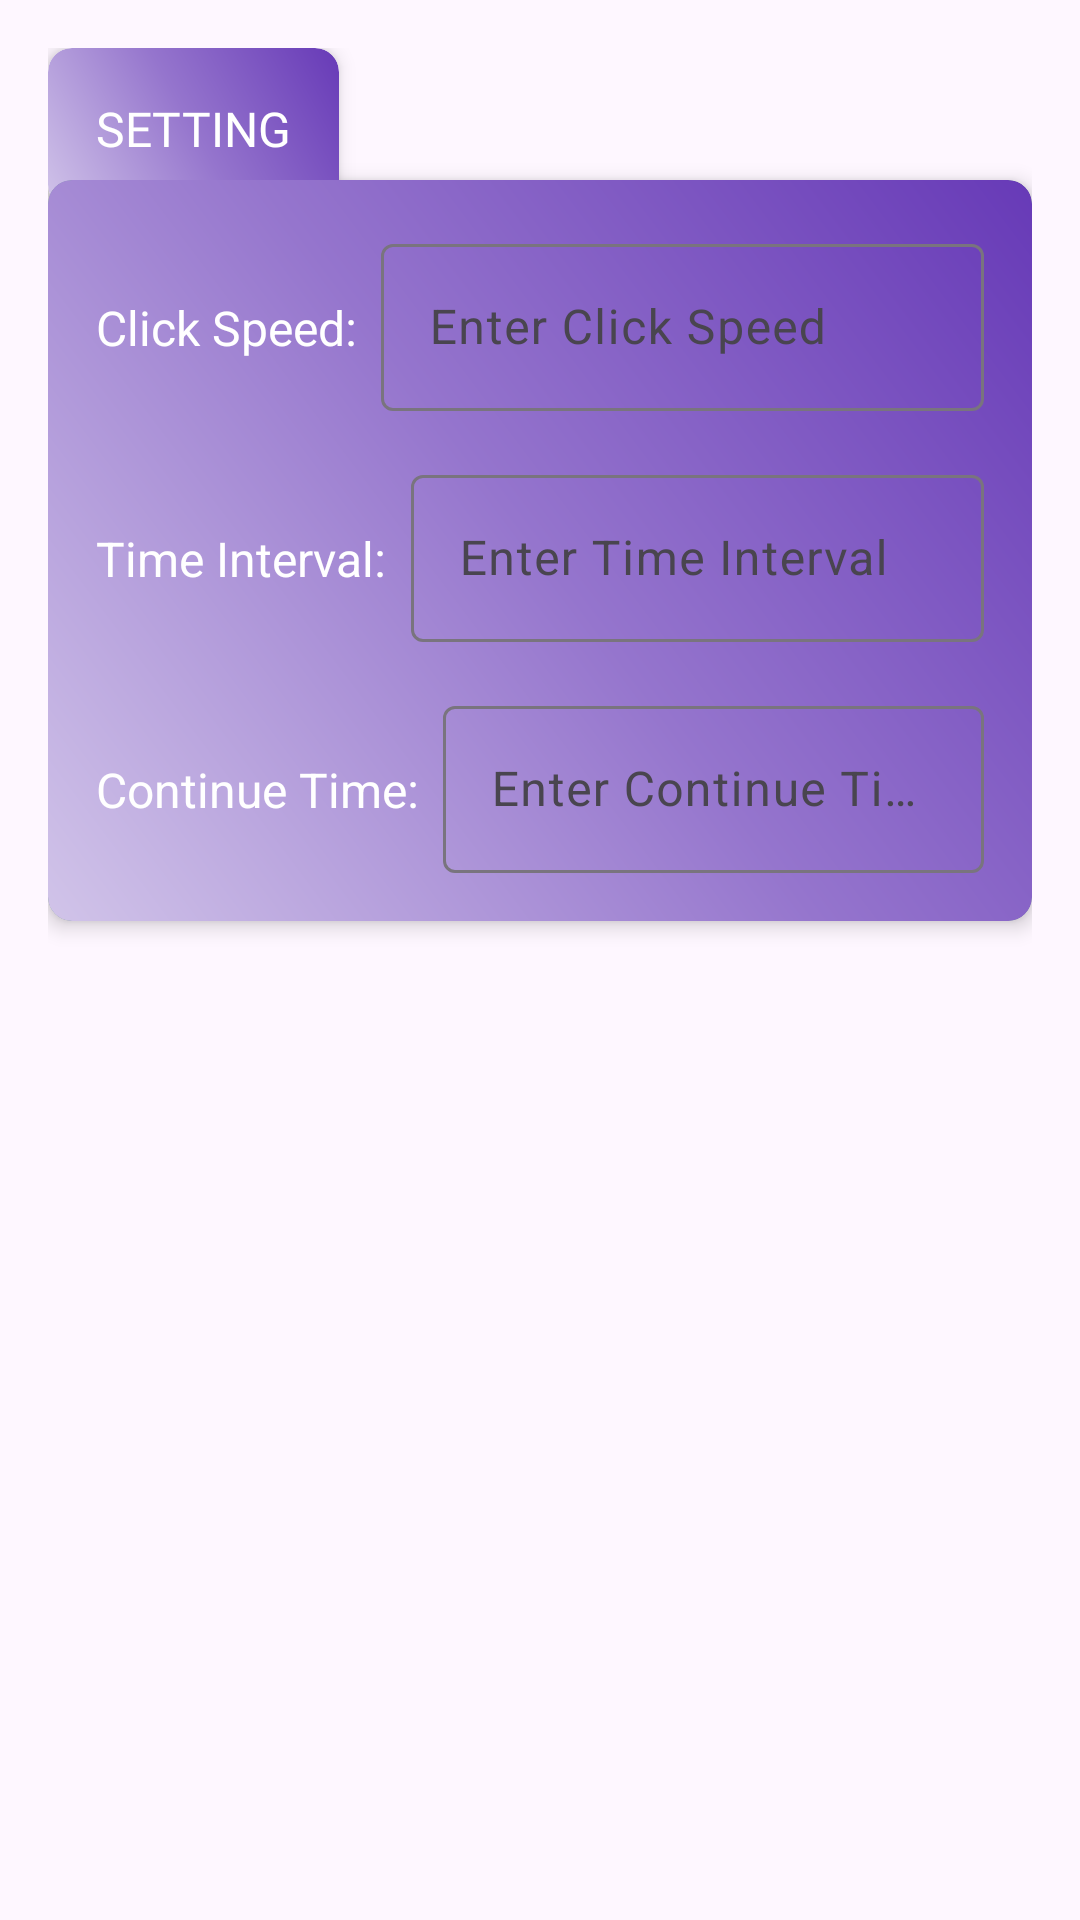

Here is an Android app screen rendered from its layout file. Give the layout XML and the strings, colors and styles it references.
<!-- AndroidManifest.xml: application theme Theme.Clickify -->
<!-- res/layout/setting_layout.xml -->
<?xml version="1.0" encoding="utf-8"?>
<LinearLayout xmlns:android="http://schemas.android.com/apk/res/android"
    android:layout_width="match_parent"
    android:layout_height="match_parent"
    xmlns:app="http://schemas.android.com/apk/res-auto"
    android:orientation="vertical"
    android:padding="16dp"
    android:background="@null" >

    
    <androidx.cardview.widget.CardView
        android:id="@+id/cardViewHeading"
        android:layout_width="wrap_content"
        android:layout_height="wrap_content"
        android:layout_marginBottom="-10dp"
        app:cardCornerRadius="8dp"
        app:cardElevation="4dp">

        <TextView
            android:layout_width="wrap_content"
            android:layout_height="wrap_content"
            android:text="SETTING"
            android:textColor="@color/white"
            android:textSize="16sp"
            android:fontFamily="@font/font_family_robotics"
            android:padding="16dp"
            android:background="@drawable/custom_bg_gradient"/>
    </androidx.cardview.widget.CardView>

    
    <androidx.cardview.widget.CardView
        android:id="@+id/cardViewInputs"
        android:layout_width="match_parent"
        android:layout_height="wrap_content"
        android:layout_below="@id/cardViewHeading"
        android:padding="16dp"
        app:cardCornerRadius="8dp"
        app:cardElevation="4dp"
        android:backgroundTint="#809CA8">

        <LinearLayout
            android:layout_width="match_parent"
            android:layout_height="wrap_content"
            android:orientation="vertical"
            android:padding="16dp"
            android:background="@drawable/custom_bg_gradient">

            
            <LinearLayout
                android:layout_width="match_parent"
                android:layout_height="wrap_content"
                android:orientation="horizontal">

                <TextView
                    android:layout_width="wrap_content"
                    android:layout_height="wrap_content"
                    android:text="Click Speed:"
                    android:textColor="@color/white"
                    android:textSize="16sp" />

                <com.google.android.material.textfield.TextInputLayout
                    android:layout_width="0dp"
                    android:layout_height="wrap_content"
                    android:layout_weight="1"
                    android:layout_marginStart="8dp">

                    <com.google.android.material.textfield.TextInputEditText
                        android:id="@+id/editTextClickSpeed"
                        android:layout_width="match_parent"
                        android:layout_height="wrap_content"
                        android:hint="Enter Click Speed"
                        android:inputType="number"
                        android:textSize="16sp" />
                </com.google.android.material.textfield.TextInputLayout>
            </LinearLayout>

            
            <LinearLayout
                android:layout_width="match_parent"
                android:layout_height="wrap_content"
                android:orientation="horizontal"
                android:layout_marginTop="16dp">

                <TextView
                    android:layout_width="wrap_content"
                    android:layout_height="wrap_content"
                    android:text="Time Interval:"
                    android:textColor="@color/white"
                    android:textSize="16sp" />

                <com.google.android.material.textfield.TextInputLayout
                    android:layout_width="0dp"
                    android:layout_height="wrap_content"
                    android:layout_weight="1"
                    android:layout_marginStart="8dp">

                    <com.google.android.material.textfield.TextInputEditText
                        android:id="@+id/time_Interval"
                        android:layout_width="match_parent"
                        android:layout_height="wrap_content"
                        android:hint="Enter Time Interval"
                        android:inputType="number"
                        android:textSize="16sp" />
                </com.google.android.material.textfield.TextInputLayout>
            </LinearLayout>

            
            <LinearLayout
                android:layout_width="match_parent"
                android:layout_height="wrap_content"
                android:orientation="horizontal"
                android:layout_marginTop="16dp">

                <TextView
                    android:layout_width="wrap_content"
                    android:layout_height="wrap_content"
                    android:text="Continue Time:"
                    android:textColor="@color/white"
                    android:textSize="16sp" />

                <com.google.android.material.textfield.TextInputLayout
                    android:layout_width="0dp"
                    android:layout_height="wrap_content"
                    android:layout_weight="1"
                    android:layout_marginStart="8dp">

                    <com.google.android.material.textfield.TextInputEditText
                        android:id="@+id/editTextContinueTime"
                        android:layout_width="match_parent"
                        android:layout_height="wrap_content"
                        android:hint="Enter Continue Time"
                        android:inputType="number"
                        android:textSize="16sp" />
                </com.google.android.material.textfield.TextInputLayout>
            </LinearLayout>

        </LinearLayout>
    </androidx.cardview.widget.CardView>

</LinearLayout>
<!-- resources referenced by this layout -->
<resources>
  <color name="white">#FFFFFFFF</color>
  <!-- drawable custom_bg_gradient (drawable) -->
  <layer-list xmlns:android="http://schemas.android.com/apk/res/android">
      <item>
          <shape android:shape="rectangle">
              <gradient
                  android:angle="45"
                  android:startColor="#D1C4E9"
                  android:centerColor="#9575CD"
                  android:endColor="#673AB7"
                  android:type="linear"/>
              <corners android:radius="8dp"/>
          </shape>
      </item>
  </layer-list>
  <style name="Theme.Clickify" parent="Base.Theme.Clickify" />
  <style name="Base.Theme.Clickify" parent="Theme.Material3.DayNight.NoActionBar">
          
          
      </style>
</resources>
